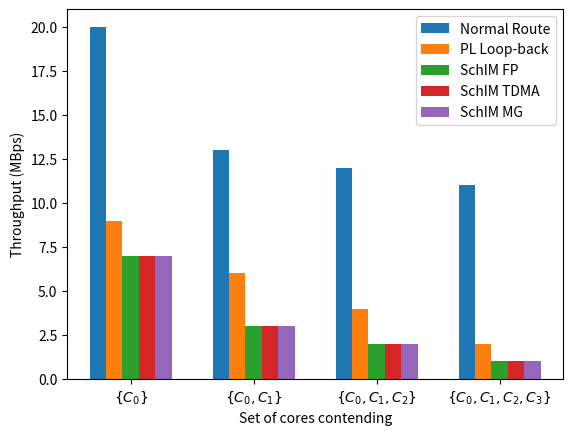

Here is the Python script that generated this plot: (Note: this script raises an exception after producing the figure.)
import matplotlib.pyplot as plt
import numpy as np

x = np.array([i*1.5 for i in range(4)])
x_labels = [
    '$\{C_{0}\}$',
    '$\{C_{0}, C_{1}\}$',
    '$\{C_{0}, C_{1}, C_{2}\}$',
    '$\{C_{0}, C_{1}, C_{2}, C_{3}\}$'
]

normal_route = [20, 13, 12, 11]
simple_loop_back = [9, 6, 4, 2]
SchIM_FP = [7, 3, 2, 1]
SchIM_TDMA = [7, 3, 2, 1]
SchIM_MG = [7, 3, 2, 1]

bar_width = 0.2

ax = plt.subplot(111)
ax.bar(x+(-2*bar_width), normal_route,     width=bar_width, align="center", label="Normal Route")
ax.bar(x+(-1*bar_width), simple_loop_back, width=bar_width, align="center", label="PL Loop-back")
ax.bar(x+(+0*bar_width), SchIM_FP,         width=bar_width, align="center", label="SchIM FP")
ax.bar(x+(+1*bar_width), SchIM_TDMA,       width=bar_width, align="center", label="SchIM TDMA")
ax.bar(x+(+2*bar_width), SchIM_MG,         width=bar_width, align="center", label="SchIM MG")

plt.xlabel("Set of cores contending")
plt.xticks(x, x_labels)

plt.ylabel("Throughput (MBps)")

plt.legend()
plt.savefig("../tex/images/bw_comparisons.pdf", dpi=300)
